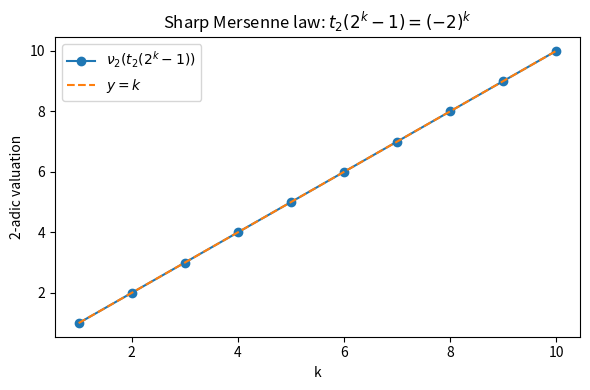

Python code for this plot:
"""Plot the 2-adic valuation nu_2(t_2(2^k - 1)) = k against k."""
from typing import List
import matplotlib.pyplot as plt


def tmsign(n: int) -> int:
    return -1 if bin(n).count("1") & 1 else 1


def tconv2(bound: int) -> List[int]:
    s = [tmsign(j) for j in range(bound + 1)]
    return [sum(s[k] * s[n - k] for k in range(n + 1)) for n in range(bound + 1)]


def nu2(v: int) -> int:
    c = 0
    while v % 2 == 0:
        v //= 2
        c += 1
    return c


def main() -> None:
    kmax = 10
    t2 = tconv2((1 << kmax) - 1)
    ks = list(range(1, kmax + 1))
    vals = [nu2(t2[(1 << k) - 1]) for k in ks]
    plt.figure(figsize=(6, 4))
    plt.plot(ks, vals, "o-", label=r"$\nu_2(t_2(2^k-1))$")
    plt.plot(ks, ks, "--", label=r"$y = k$")
    plt.xlabel("k")
    plt.ylabel("2-adic valuation")
    plt.title(r"Sharp Mersenne law: $t_2(2^k-1) = (-2)^k$")
    plt.legend()
    plt.tight_layout()
    plt.savefig("mersenne_valuation.png", dpi=150)
    print("saved mersenne_valuation.png")


if __name__ == "__main__":
    main()
